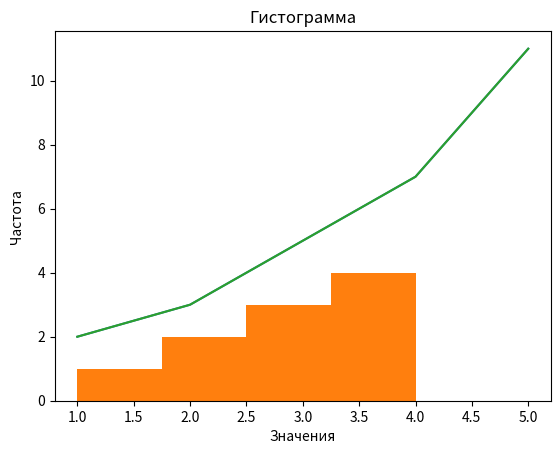

Reproduce this figure in Python.
# matplotlib — это библиотека для визуализации данных, позволяющая создавать различные графики и диаграммы.
import matplotlib.pyplot as plt
# 1. Создание линейного графика:

x = [1, 2, 3, 4, 5]
y = [2, 3, 5, 7, 11]

plt.plot(x, y)
plt.title('Пример линейного графика')
plt.xlabel('X ось')
plt.ylabel('Y ось')
plt.show()  # Отображает график

# 2. Создание гистограммы:

data = [1, 2, 2, 3, 3, 3, 4, 4, 4, 4]

plt.hist(data, bins=4)
plt.title('Гистограмма')
plt.xlabel('Значения')
plt.ylabel('Частота')
plt.show()

# 3. Сохранение графика в файл:

plt.plot(x, y)
plt.savefig('plot.png')  # Сохраняет график в формате PNG
